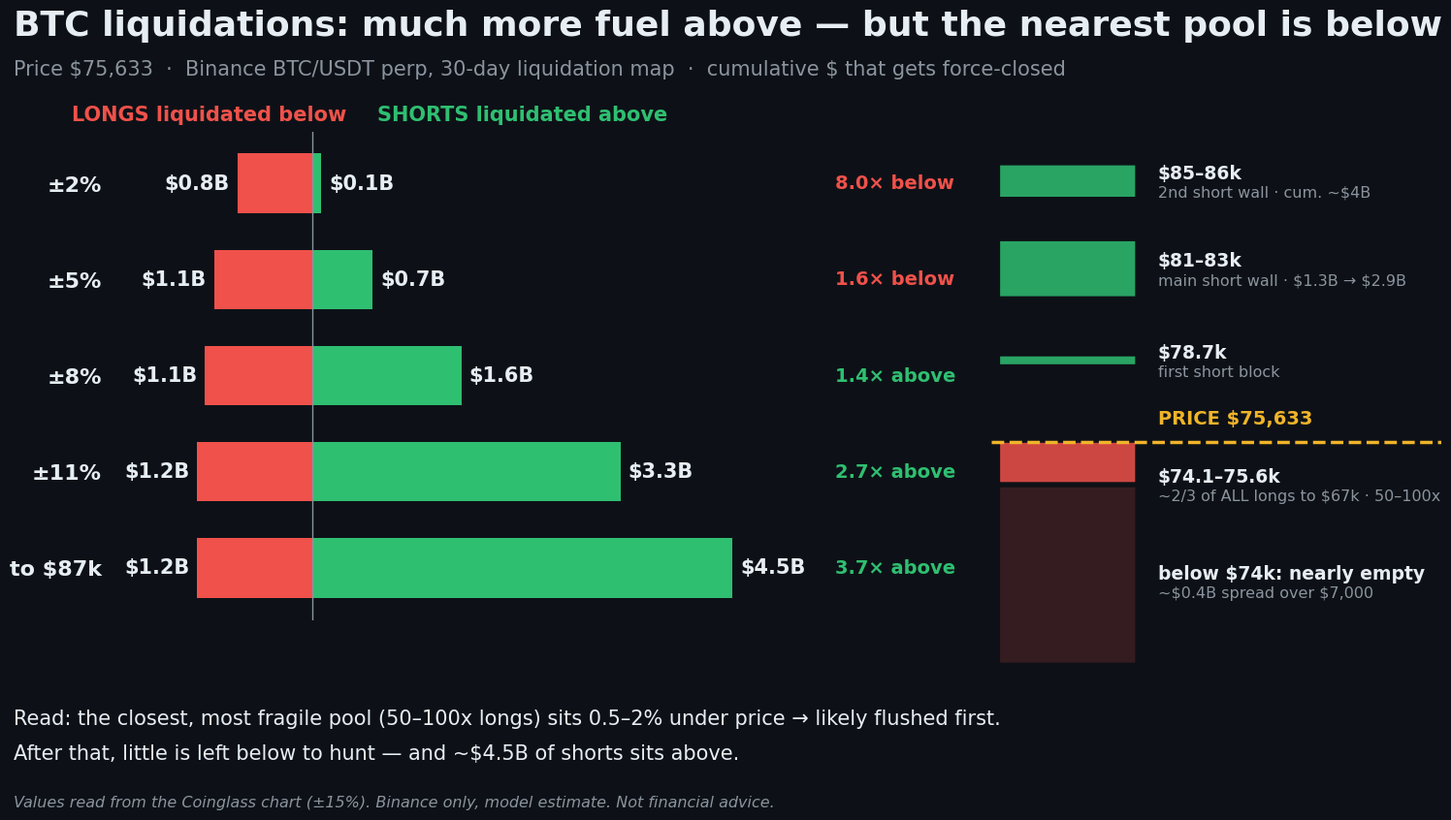

Recreate this plot in Python. (Note: this script raises an exception after producing the figure.)
import matplotlib; matplotlib.use("Agg")
import matplotlib.pyplot as plt
from matplotlib.patches import FancyBboxPatch
plt.rcParams["font.family"] = "DejaVu Sans"
plt.rcParams["text.parse_math"] = False
BG, INK, MUT, RED, GRN, GOLD = "#0d1117", "#e6edf3", "#8b949e", "#f0514a", "#2fbf71", "#f0b429"
rows = [("±2%", 0.8, 0.1), ("±5%", 1.05, 0.65), ("±8%", 1.15, 1.6), ("±11%", 1.23, 3.3), ("to $87k", 1.23, 4.5)]
fig = plt.figure(figsize=(16, 9), dpi=100); fig.patch.set_facecolor(BG)
fig.text(0.05, 0.92, "BTC liquidations: much more fuel above — but the nearest pool is below",
         fontsize=26, color=INK, weight="bold")
fig.text(0.05, 0.875, "Price $75,633  ·  Binance BTC/USDT perp, 30-day liquidation map  ·  cumulative $ that gets force-closed",
         fontsize=15, color=MUT)
ax = fig.add_axes([0.11, 0.25, 0.53, 0.56]); ax.set_facecolor(BG)
y = list(range(len(rows)))[::-1]
for yi, (lab, lo, hi) in zip(y, rows):
    ax.barh(yi, -lo, color=RED, height=0.62); ax.barh(yi, hi, color=GRN, height=0.62)
    ax.text(-lo - 0.08, yi, f"${lo:.1f}B", va="center", ha="right", color=INK, fontsize=15, weight="bold")
    ax.text(hi + 0.08, yi, f"${hi:.1f}B", va="center", ha="left", color=INK, fontsize=15, weight="bold")
    r = hi / lo
    tag = f"{1/r:.1f}× below" if r < 1 else f"{r:.1f}× above"
    ax.text(5.6, yi, tag, va="center", ha="left", color=(RED if r < 1 else GRN), fontsize=14, weight="bold")
ax.set_yticks(y); ax.set_yticklabels([r[0] for r in rows], color=INK, fontsize=16, weight="bold")
ax.axvline(0, color=MUT, lw=1); ax.set_xlim(-2.2, 6.6)
ax.set_xticks([]); [s.set_visible(False) for s in ax.spines.values()]; ax.tick_params(length=0)
ax.text(-1.1, len(rows) - 0.35, "LONGS liquidated below", color=RED, fontsize=15, ha="center", weight="bold")
ax.text(2.25, len(rows) - 0.35, "SHORTS liquidated above", color=GRN, fontsize=15, ha="center", weight="bold")
# right panel: price ladder
lx = fig.add_axes([0.68, 0.18, 0.29, 0.66]); lx.set_facecolor(BG); lx.set_xlim(0, 1); lx.set_ylim(66500, 88500); lx.axis("off")
def band(y0, y1, col, txt, sub, ty=None):
    lx.add_patch(FancyBboxPatch((0.02, y0), 0.30, y1 - y0, boxstyle="round,pad=0,rounding_size=0.02", fc=col, ec="none", alpha=0.85))
    ty = (y0 + y1) / 2 if ty is None else ty
    lx.text(0.37, ty + 300, txt, color=INK, fontsize=13.5, weight="bold", va="center")
    lx.text(0.37, ty - 450, sub, color=MUT, fontsize=11.5, va="center")
band(85000, 86200, GRN, "$85–86k", "2nd short wall · cum. ~$4B")
band(81200, 83300, GRN, "$81–83k", "main short wall · $1.3B → $2.9B")
band(78600, 78900, GRN, "$78.7k", "first short block")
lx.plot([0.0, 1.0], [75633, 75633], color=GOLD, lw=2.5, ls="--")
lx.text(0.37, 76500, "PRICE $75,633", color=GOLD, fontsize=14, weight="bold", va="center")
band(74100, 75600, RED, "$74.1–75.6k", "~2/3 of ALL longs to $67k · 50–100x", ty=74000)
lx.add_patch(FancyBboxPatch((0.02, 67200), 0.30, 73900 - 67200, boxstyle="round,pad=0,rounding_size=0.02", fc=RED, ec="none", alpha=0.18))
lx.text(0.37, 70600, "below $74k: nearly empty", color=INK, fontsize=13.5, weight="bold", va="center")
lx.text(0.37, 69850, "~$0.4B spread over $7,000", color=MUT, fontsize=11.5, va="center")
fig.text(0.05, 0.13, "Read: the closest, most fragile pool (50–100x longs) sits 0.5–2% under price → likely flushed first.",
         fontsize=15, color=INK)
fig.text(0.05, 0.09, "After that, little is left below to hunt — and ~$4.5B of shorts sits above.",
         fontsize=15, color=INK)
fig.text(0.05, 0.035, "Values read from the Coinglass chart (±15%). Binance only, model estimate. Not financial advice.",
         fontsize=11.5, color=MUT, style="italic")
out = "/home/user/meditation_companion/btc-signal-engine/newsletter/img/social/btc_liq_asymmetry.png"
fig.savefig(out, facecolor=BG); print(out)
